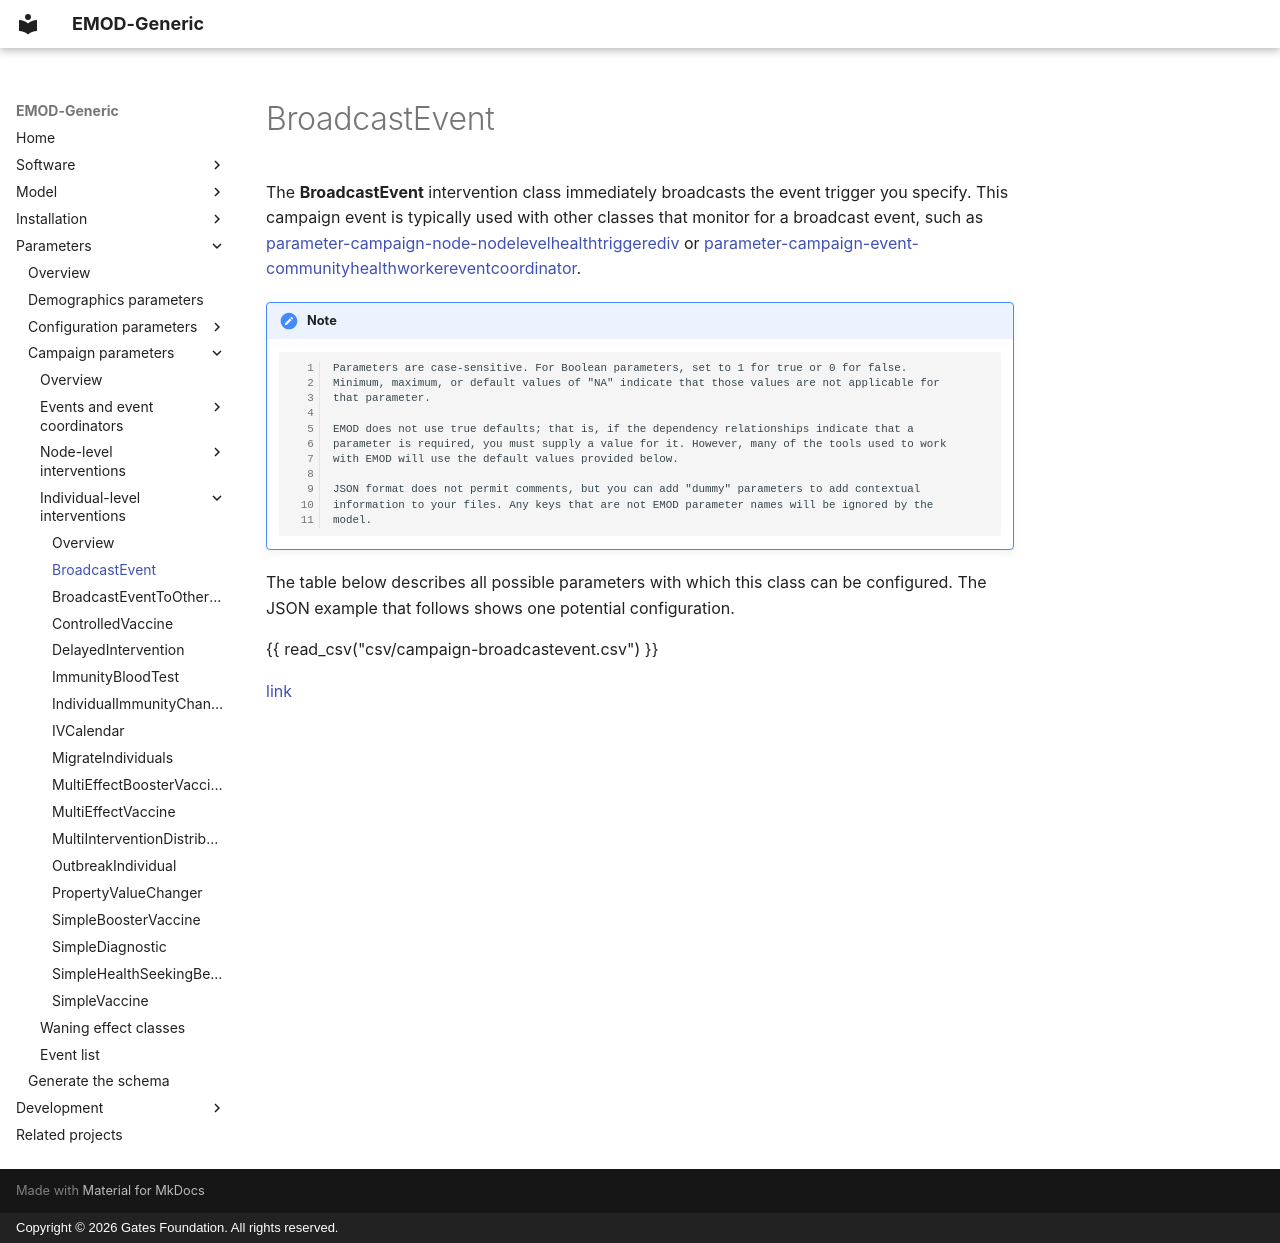

repository: EMOD-Hub/EMOD-Generic · page: md_parameter/parameter-campaign-individual-broadcastevent/index.html · generator: mkdocs · copyright: Copyright © 2026 Gates Foundation. All rights reserved.

# BroadcastEvent

The **BroadcastEvent** intervention class immediately broadcasts the event trigger you specify. This campaign
event is typically used with other classes that monitor for a broadcast event, such as
[parameter-campaign-node-nodelevelhealthtriggerediv](parameter-campaign-node-nodelevelhealthtriggerediv.md) or [parameter-campaign-event-communityhealthworkereventcoordinator](parameter-campaign-event-communityhealthworkereventcoordinator.md).

!!! note

        Parameters are case-sensitive. For Boolean parameters, set to 1 for true or 0 for false.
        Minimum, maximum, or default values of "NA" indicate that those values are not applicable for
        that parameter.

        EMOD does not use true defaults; that is, if the dependency relationships indicate that a 
        parameter is required, you must supply a value for it. However, many of the tools used to work 
        with EMOD will use the default values provided below.

        JSON format does not permit comments, but you can add "dummy" parameters to add contextual
        information to your files. Any keys that are not EMOD parameter names will be ignored by the
        model.

The table below describes all possible parameters with which this class can be configured. The JSON
example that follows shows one potential configuration.

{{ read_csv("csv/campaign-broadcastevent.csv") }}

[link](../json/campaign-broadcastevent.json)
